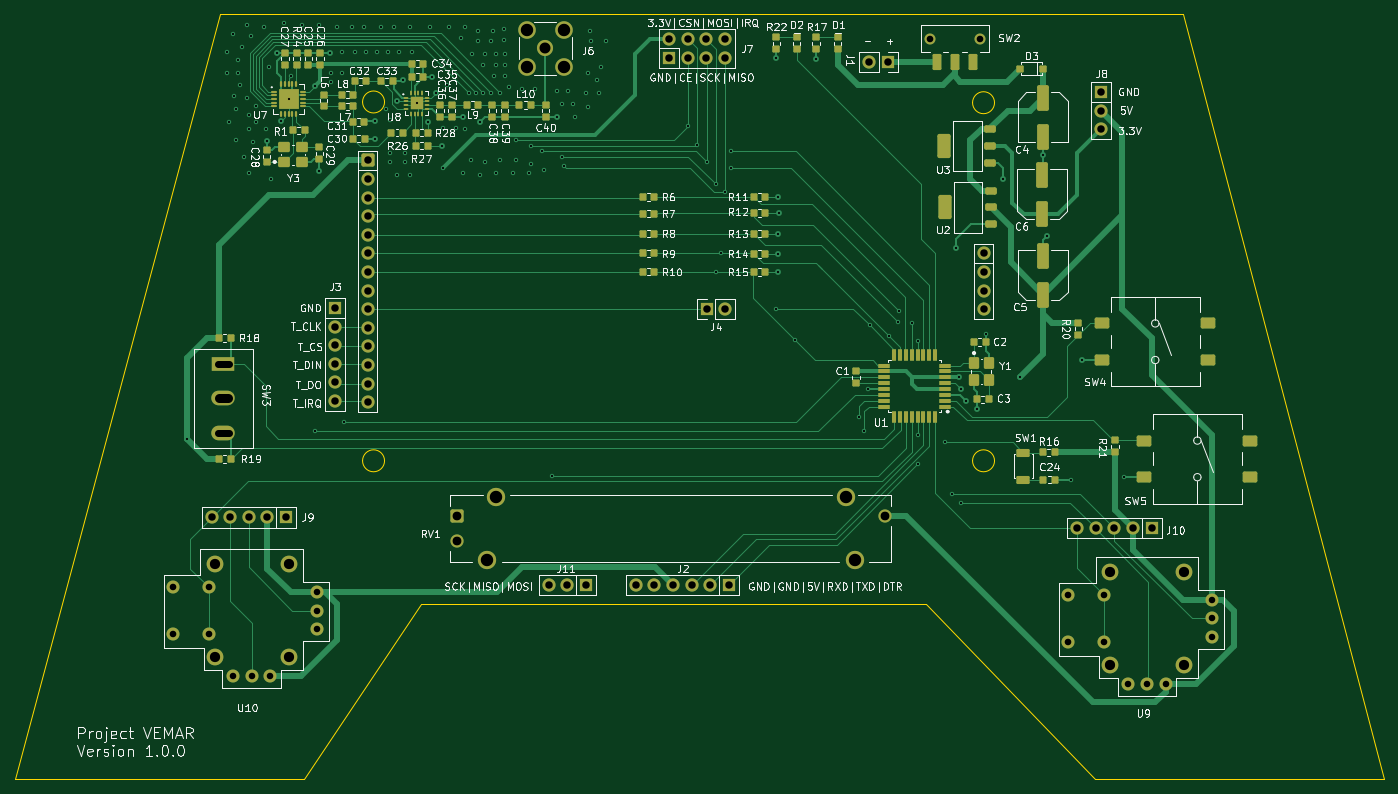
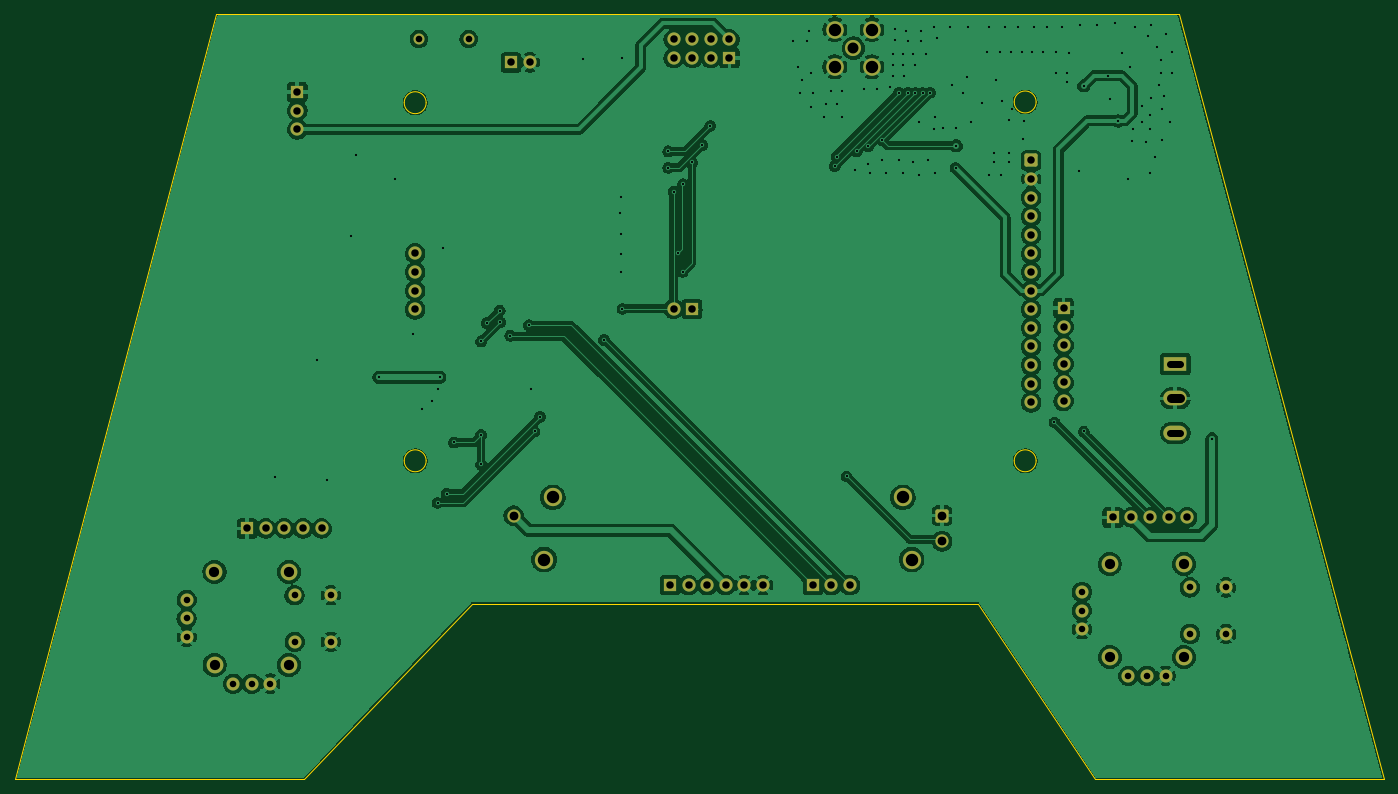
Circuit board: 11 layer files. Board 187.0 x 104.5 mm.
- bottom_copper: controller-B_Cu.gbl (229830 bytes)
- bottom_mask: controller-B_Mask.gbs (4489 bytes)
- paste: controller-B_Paste.gbp (453 bytes)
- bottom_silk: controller-B_Silkscreen.gbo (454 bytes)
- outline: controller-Edge_Cuts.gm1 (1518 bytes)
- top_copper: controller-F_Cu.gtl (58487 bytes)
- top_mask: controller-F_Mask.gts (13113 bytes)
- paste: controller-F_Paste.gtp (10010 bytes)
- top_silk: controller-F_Silkscreen.gto (183009 bytes)
- drill: controller-NPTH.drl (269 bytes)
- drill: controller-PTH.drl (4927 bytes)

=== bottom_copper: controller-B_Cu.gbl (229830 bytes, source omitted) ===
=== bottom_mask: controller-B_Mask.gbs ===
%TF.GenerationSoftware,KiCad,Pcbnew,9.0.6*%
%TF.CreationDate,2026-02-02T09:23:09+01:00*%
%TF.ProjectId,controller,636f6e74-726f-46c6-9c65-722e6b696361,rev?*%
%TF.SameCoordinates,Original*%
%TF.FileFunction,Soldermask,Bot*%
%TF.FilePolarity,Negative*%
%FSLAX46Y46*%
G04 Gerber Fmt 4.6, Leading zero omitted, Abs format (unit mm)*
G04 Created by KiCad (PCBNEW 9.0.6) date 2026-02-02 09:23:09*
%MOMM*%
%LPD*%
G01*
G04 APERTURE LIST*
G04 Aperture macros list*
%AMRoundRect*
0 Rectangle with rounded corners*
0 $1 Rounding radius*
0 $2 $3 $4 $5 $6 $7 $8 $9 X,Y pos of 4 corners*
0 Add a 4 corners polygon primitive as box body*
4,1,4,$2,$3,$4,$5,$6,$7,$8,$9,$2,$3,0*
0 Add four circle primitives for the rounded corners*
1,1,$1+$1,$2,$3*
1,1,$1+$1,$4,$5*
1,1,$1+$1,$6,$7*
1,1,$1+$1,$8,$9*
0 Add four rect primitives between the rounded corners*
20,1,$1+$1,$2,$3,$4,$5,0*
20,1,$1+$1,$4,$5,$6,$7,0*
20,1,$1+$1,$6,$7,$8,$9,0*
20,1,$1+$1,$8,$9,$2,$3,0*%
G04 Aperture macros list end*
%ADD10R,1.800000X1.800000*%
%ADD11C,1.800000*%
%ADD12C,1.778000*%
%ADD13C,2.286000*%
%ADD14RoundRect,0.250000X-0.650000X0.650000X-0.650000X-0.650000X0.650000X-0.650000X0.650000X0.650000X0*%
%ADD15C,2.200000*%
%ADD16C,2.400000*%
%ADD17R,3.200000X2.000000*%
%ADD18O,3.200000X2.000000*%
%ADD19RoundRect,0.250000X-0.650000X-0.650000X0.650000X-0.650000X0.650000X0.650000X-0.650000X0.650000X0*%
%ADD20C,2.500000*%
%ADD21C,1.500000*%
G04 APERTURE END LIST*
D10*
%TO.C,J1*%
X179200000Y-50100000D03*
D11*
X176660000Y-50100000D03*
%TD*%
D10*
%TO.C,J10*%
X215250000Y-113750000D03*
D11*
X212710000Y-113750000D03*
X210170000Y-113750000D03*
X207630000Y-113750000D03*
X205090000Y-113750000D03*
%TD*%
D12*
%TO.C,U9*%
X203810000Y-129230000D03*
X203829800Y-122880000D03*
X208750000Y-129230000D03*
X208770000Y-122870000D03*
X223500000Y-128580000D03*
X223520000Y-126040000D03*
X223500000Y-123500000D03*
D13*
X209560000Y-132405000D03*
X219690000Y-132405000D03*
X219704800Y-119705000D03*
X209544800Y-119705000D03*
D12*
X212084800Y-134945000D03*
X214610000Y-134960000D03*
X217150000Y-134960000D03*
%TD*%
D10*
%TO.C,J9*%
X97040000Y-112250000D03*
D11*
X94500000Y-112250000D03*
X91960000Y-112250000D03*
X89420000Y-112250000D03*
X86880000Y-112250000D03*
%TD*%
D14*
%TO.C,U4*%
X108200000Y-63500000D03*
D11*
X108200000Y-66040000D03*
X108200000Y-68580000D03*
X108200000Y-71120000D03*
X108200000Y-73660000D03*
X108200000Y-76200000D03*
X108200000Y-78740000D03*
X108200000Y-81280000D03*
X108200000Y-83820000D03*
X108200000Y-86360000D03*
X108200000Y-88900000D03*
X108200000Y-91440000D03*
X108200000Y-93980000D03*
X108200000Y-96520000D03*
X192300000Y-76200000D03*
X192300000Y-78740000D03*
X192300000Y-81280000D03*
X192300000Y-83820000D03*
%TD*%
D10*
%TO.C,J8*%
X208400000Y-54160000D03*
D11*
X208400000Y-56700000D03*
X208400000Y-59240000D03*
%TD*%
D10*
%TO.C,J4*%
X154480000Y-83750000D03*
D11*
X157020000Y-83750000D03*
%TD*%
D15*
%TO.C,J6*%
X132460000Y-48160000D03*
D16*
X129920000Y-45620000D03*
X129920000Y-50700000D03*
X135000000Y-50700000D03*
X135000000Y-45620000D03*
%TD*%
D10*
%TO.C,J11*%
X138000000Y-121500000D03*
D11*
X135460000Y-121500000D03*
X132920000Y-121500000D03*
%TD*%
D10*
%TO.C,J2*%
X157500000Y-121500000D03*
D11*
X154960000Y-121500000D03*
X152420000Y-121500000D03*
X149880000Y-121500000D03*
X147340000Y-121500000D03*
X144800000Y-121500000D03*
%TD*%
D17*
%TO.C,SW3*%
X88500000Y-91300000D03*
D18*
X88500000Y-96000000D03*
X88500000Y-100700000D03*
%TD*%
D12*
%TO.C,U10*%
X81560000Y-128150000D03*
X81579800Y-121800000D03*
X86500000Y-128150000D03*
X86520000Y-121790000D03*
X101250000Y-127500000D03*
X101270000Y-124960000D03*
X101250000Y-122420000D03*
D13*
X87310000Y-131325000D03*
X97440000Y-131325000D03*
X97454800Y-118625000D03*
X87294800Y-118625000D03*
D12*
X89834800Y-133865000D03*
X92360000Y-133880000D03*
X94900000Y-133880000D03*
%TD*%
D10*
%TO.C,J3*%
X103750000Y-83650000D03*
D11*
X103750000Y-86190000D03*
X103750000Y-88730000D03*
X103750000Y-91270000D03*
X103750000Y-93810000D03*
X103750000Y-96350000D03*
%TD*%
D19*
%TO.C,RV1*%
X120350000Y-112000000D03*
D11*
X120350000Y-115500000D03*
X178850000Y-112000000D03*
D20*
X125700000Y-109500000D03*
X173500000Y-109500000D03*
X124500000Y-118000000D03*
X174700000Y-118000000D03*
%TD*%
D10*
%TO.C,J7*%
X149380000Y-49500000D03*
D11*
X151920000Y-49500000D03*
X154460000Y-49500000D03*
X157000000Y-49500000D03*
X157000000Y-46960000D03*
X154460000Y-46960000D03*
X151920000Y-46960000D03*
X149380000Y-46960000D03*
%TD*%
D21*
%TO.C,SW2*%
X185000000Y-46900000D03*
X191800000Y-46900000D03*
%TD*%
M02*

=== paste: controller-B_Paste.gbp ===
%TF.GenerationSoftware,KiCad,Pcbnew,9.0.6*%
%TF.CreationDate,2026-02-02T09:23:09+01:00*%
%TF.ProjectId,controller,636f6e74-726f-46c6-9c65-722e6b696361,rev?*%
%TF.SameCoordinates,Original*%
%TF.FileFunction,Paste,Bot*%
%TF.FilePolarity,Positive*%
%FSLAX46Y46*%
G04 Gerber Fmt 4.6, Leading zero omitted, Abs format (unit mm)*
G04 Created by KiCad (PCBNEW 9.0.6) date 2026-02-02 09:23:09*
%MOMM*%
%LPD*%
G01*
G04 APERTURE LIST*
G04 APERTURE END LIST*
M02*

=== bottom_silk: controller-B_Silkscreen.gbo ===
%TF.GenerationSoftware,KiCad,Pcbnew,9.0.6*%
%TF.CreationDate,2026-02-02T09:23:09+01:00*%
%TF.ProjectId,controller,636f6e74-726f-46c6-9c65-722e6b696361,rev?*%
%TF.SameCoordinates,Original*%
%TF.FileFunction,Legend,Bot*%
%TF.FilePolarity,Positive*%
%FSLAX46Y46*%
G04 Gerber Fmt 4.6, Leading zero omitted, Abs format (unit mm)*
G04 Created by KiCad (PCBNEW 9.0.6) date 2026-02-02 09:23:09*
%MOMM*%
%LPD*%
G01*
G04 APERTURE LIST*
G04 APERTURE END LIST*
M02*

=== outline: controller-Edge_Cuts.gm1 ===
%TF.GenerationSoftware,KiCad,Pcbnew,9.0.6*%
%TF.CreationDate,2026-02-02T09:23:09+01:00*%
%TF.ProjectId,controller,636f6e74-726f-46c6-9c65-722e6b696361,rev?*%
%TF.SameCoordinates,Original*%
%TF.FileFunction,Profile,NP*%
%FSLAX46Y46*%
G04 Gerber Fmt 4.6, Leading zero omitted, Abs format (unit mm)*
G04 Created by KiCad (PCBNEW 9.0.6) date 2026-02-02 09:23:09*
%MOMM*%
%LPD*%
G01*
G04 APERTURE LIST*
%TA.AperFunction,Profile*%
%ADD10C,0.050000*%
%TD*%
G04 APERTURE END LIST*
D10*
X219500000Y-43500000D02*
X247000000Y-148000000D01*
X99500000Y-148000000D02*
X60000000Y-148000000D01*
X207500000Y-148000000D02*
X184500000Y-124000000D01*
X184500000Y-124000000D02*
X115500000Y-124000000D01*
X115500000Y-124000000D02*
X99500000Y-148000000D01*
X88000000Y-43500000D02*
X219500000Y-43500000D01*
X60000000Y-148000000D02*
X88000000Y-43500000D01*
X247000000Y-148000000D02*
X207500000Y-148000000D01*
%TO.C,U4*%
X110500000Y-55510000D02*
G75*
G02*
X107500000Y-55510000I-1500000J0D01*
G01*
X107500000Y-55510000D02*
G75*
G02*
X110500000Y-55510000I1500000J0D01*
G01*
X110500000Y-104510000D02*
G75*
G02*
X107500000Y-104510000I-1500000J0D01*
G01*
X107500000Y-104510000D02*
G75*
G02*
X110500000Y-104510000I1500000J0D01*
G01*
X193800000Y-55610000D02*
G75*
G02*
X190800000Y-55610000I-1500000J0D01*
G01*
X190800000Y-55610000D02*
G75*
G02*
X193800000Y-55610000I1500000J0D01*
G01*
X193800000Y-104510000D02*
G75*
G02*
X190800000Y-104510000I-1500000J0D01*
G01*
X190800000Y-104510000D02*
G75*
G02*
X193800000Y-104510000I1500000J0D01*
G01*
%TD*%
M02*

=== top_copper: controller-F_Cu.gtl (58487 bytes, source omitted) ===
=== top_mask: controller-F_Mask.gts (13113 bytes, source omitted) ===
=== paste: controller-F_Paste.gtp (10010 bytes, source omitted) ===
=== top_silk: controller-F_Silkscreen.gto (183009 bytes, source omitted) ===
=== drill: controller-NPTH.drl ===
M48
; DRILL file {KiCad 9.0.6} date 2026-02-02T09:25:03+0100
; FORMAT={-:-/ absolute / metric / decimal}
; #@! TF.CreationDate,2026-02-02T09:25:03+01:00
; #@! TF.GenerationSoftware,Kicad,Pcbnew,9.0.6
; #@! TF.FileFunction,NonPlated,1,2,NPTH
FMAT,2
METRIC
%
G90
G05
M30

=== drill: controller-PTH.drl ===
M48
; DRILL file {KiCad 9.0.6} date 2026-02-02T09:25:03+0100
; FORMAT={-:-/ absolute / metric / decimal}
; #@! TF.CreationDate,2026-02-02T09:25:03+01:00
; #@! TF.GenerationSoftware,Kicad,Pcbnew,9.0.6
; #@! TF.FileFunction,Plated,1,2,PTH
FMAT,2
METRIC
; #@! TA.AperFunction,Plated,PTH,ViaDrill
T1C0.300
; #@! TA.AperFunction,Plated,PTH,ComponentDrill
T2C0.889
; #@! TA.AperFunction,Plated,PTH,ComponentDrill
T3C0.900
; #@! TA.AperFunction,Plated,PTH,ComponentDrill
T4C1.000
; #@! TA.AperFunction,Plated,PTH,ComponentDrill
T5C1.020
; #@! TA.AperFunction,Plated,PTH,ComponentDrill
T6C1.200
; #@! TA.AperFunction,Plated,PTH,ComponentDrill
T7C1.397
; #@! TA.AperFunction,Plated,PTH,ComponentDrill
T8C1.500
; #@! TA.AperFunction,Plated,PTH,ComponentDrill
T9C1.700
%
G90
G05
T1
X83.5Y-101.5
X89.0Y-48.75
X89.0Y-51.5
X89.25Y-58.25
X89.75Y-46.25
X90.0Y-54.75
X90.25Y-56.5
X90.25Y-60.75
X90.5Y-49.75
X90.5Y-51.5
X90.75Y-53.25
X91.0Y-48.0
X91.25Y-63.0
X91.75Y-45.0
X91.75Y-55.0
X92.0Y-57.25
X92.0Y-59.25
X92.0Y-65.25
X92.25Y-46.5
X92.5Y-61.0
X93.0Y-56.0
X93.0Y-58.25
X94.0Y-45.25
X94.25Y-59.25
X94.4Y-60.9
X94.75Y-50.75
X95.0Y-66.0
X95.75Y-48.8
X96.3Y-58.1
X96.75Y-44.75
X97.4Y-55.1
X97.75Y-51.9
X99.25Y-45.0
X101.0Y-53.3
X101.0Y-100.5
X101.5Y-45.0
X101.6Y-64.9
X103.0Y-48.8
X103.25Y-51.5
X103.25Y-52.75
X104.0Y-45.25
X104.75Y-48.75
X104.75Y-51.5
X105.0Y-99.25
X106.0Y-45.25
X106.5Y-48.75
X107.75Y-45.25
X108.0Y-48.75
X109.2Y-58.1
X109.25Y-60.5
X109.5Y-48.75
X110.0Y-45.25
X110.75Y-56.5
X111.0Y-48.75
X111.25Y-58.0
X111.25Y-62.5
X111.25Y-63.75
X111.75Y-45.25
X112.2Y-55.38
X112.25Y-65.5
X112.5Y-48.75
X113.0Y-52.5
X113.25Y-62.5
X113.25Y-63.75
X114.0Y-45.25
X114.0Y-65.5
X114.25Y-48.75
X114.869Y-55.662
X116.4Y-58.25
X116.75Y-45.25
X117.0Y-52.1
X117.5Y-54.25
X118.4Y-61.5
X118.5Y-59.0
X118.5Y-64.5
X119.0Y-53.25
X119.25Y-45.25
X120.25Y-59.0
X121.0Y-46.75
X121.25Y-57.5
X121.25Y-65.25
X121.5Y-45.25
X121.5Y-59.25
X122.0Y-54.25
X122.25Y-63.5
X122.5Y-49.0
X123.0Y-54.25
X123.25Y-45.75
X123.25Y-47.25
X123.5Y-58.25
X123.5Y-65.5
X124.0Y-50.5
X124.0Y-54.25
X124.25Y-49.0
X124.25Y-63.75
X125.0Y-47.25
X125.0Y-54.25
X125.25Y-45.75
X125.5Y-52.0
X125.75Y-49.0
X125.75Y-50.5
X125.75Y-65.25
X126.25Y-54.25
X126.25Y-63.5
X126.75Y-45.5
X126.75Y-47.0
X127.0Y-49.0
X127.0Y-50.5
X127.0Y-52.0
X127.5Y-53.5
X128.0Y-65.25
X128.5Y-60.75
X128.5Y-63.5
X129.25Y-53.75
X130.25Y-65.25
X130.451Y-61.549
X130.5Y-64.0
X131.0Y-53.75
X132.0Y-62.25
X132.25Y-64.75
X133.375Y-106.625
X134.0Y-54.0
X134.0Y-57.5
X134.75Y-55.75
X134.75Y-63.0
X135.0Y-64.25
X135.5Y-54.0
X136.25Y-55.75
X136.5Y-57.5
X138.0Y-54.25
X138.25Y-51.5
X138.25Y-56.25
X138.5Y-45.75
X138.75Y-47.25
X139.5Y-52.5
X139.75Y-54.25
X140.0Y-50.75
X140.75Y-47.25
X152.0Y-58.75
X153.121Y-61.379
X154.5Y-63.75
X155.75Y-66.75
X155.75Y-78.7
X156.4Y-76.2
X157.0Y-67.75
X157.75Y-62.25
X157.75Y-64.5
X164.0Y-49.5
X164.0Y-83.75
X164.25Y-68.5
X164.25Y-73.5
X164.25Y-76.25
X164.25Y-78.75
X164.35Y-70.65
X166.5Y-88.0
X169.4Y-49.7
X175.25Y-98.5
X176.0Y-100.5
X176.55Y-94.7
X176.75Y-86.0
X179.325Y-87.425
X180.675Y-85.575
X180.75Y-84.0
X182.5Y-85.7
X183.3Y-88.2
X183.3Y-101.0
X183.3Y-105.0
X187.0Y-102.0
X188.0Y-109.0
X188.5Y-75.5
X188.951Y-93.1
X189.25Y-94.75
X189.25Y-110.25
X189.944Y-96.346
X191.4Y-97.5
X192.6Y-87.15
X195.0Y-66.0
X197.25Y-93.1
X200.4Y-62.775
X201.0Y-73.75
X204.275Y-107.1
X205.75Y-90.75
X211.5Y-106.75
T2
X89.835Y-133.865
X92.36Y-133.88
X94.9Y-133.88
X101.25Y-122.42
X101.25Y-127.5
X101.27Y-124.96
X212.085Y-134.945
X214.61Y-134.96
X217.15Y-134.96
X223.5Y-123.5
X223.5Y-128.58
X223.52Y-126.04
T3
X81.56Y-128.15
X81.58Y-121.8
X86.5Y-128.15
X86.52Y-121.79
X185.0Y-46.9
X191.8Y-46.9
X203.81Y-129.23
X203.83Y-122.88
X208.75Y-129.23
X208.77Y-122.87
T5
X86.88Y-112.25
X89.42Y-112.25
X91.96Y-112.25
X94.5Y-112.25
X97.04Y-112.25
X103.75Y-83.65
X103.75Y-86.19
X103.75Y-88.73
X103.75Y-91.27
X103.75Y-93.81
X103.75Y-96.35
X108.2Y-63.5
X108.2Y-66.04
X108.2Y-68.58
X108.2Y-71.12
X108.2Y-73.66
X108.2Y-76.2
X108.2Y-78.74
X108.2Y-81.28
X108.2Y-83.82
X108.2Y-86.36
X108.2Y-88.9
X108.2Y-91.44
X108.2Y-93.98
X108.2Y-96.52
X132.92Y-121.5
X135.46Y-121.5
X138.0Y-121.5
X144.8Y-121.5
X147.34Y-121.5
X149.38Y-46.96
X149.38Y-49.5
X149.88Y-121.5
X151.92Y-46.96
X151.92Y-49.5
X152.42Y-121.5
X154.46Y-46.96
X154.46Y-49.5
X154.48Y-83.75
X154.96Y-121.5
X157.0Y-46.96
X157.0Y-49.5
X157.02Y-83.75
X157.5Y-121.5
X176.66Y-50.1
X179.2Y-50.1
X192.3Y-76.2
X192.3Y-78.74
X192.3Y-81.28
X192.3Y-83.82
X205.09Y-113.75
X207.63Y-113.75
X208.4Y-54.16
X208.4Y-56.7
X208.4Y-59.24
X210.17Y-113.75
X212.71Y-113.75
X215.25Y-113.75
T6
X120.35Y-112.0
X120.35Y-115.5
X178.85Y-112.0
T7
X87.295Y-118.625
X87.31Y-131.325
X97.44Y-131.325
X97.455Y-118.625
X209.545Y-119.705
X209.56Y-132.405
X219.69Y-132.405
X219.705Y-119.705
T8
X132.46Y-48.16
T9
X124.5Y-118.0
X125.7Y-109.5
X129.92Y-45.62
X129.92Y-50.7
X135.0Y-45.62
X135.0Y-50.7
X173.5Y-109.5
X174.7Y-118.0
T4
X89.2Y-91.3G85X87.8Y-91.3
G05
X89.2Y-100.7G85X87.8Y-100.7
G05
T6
X89.1Y-96.0G85X87.9Y-96.0
G05
M30

